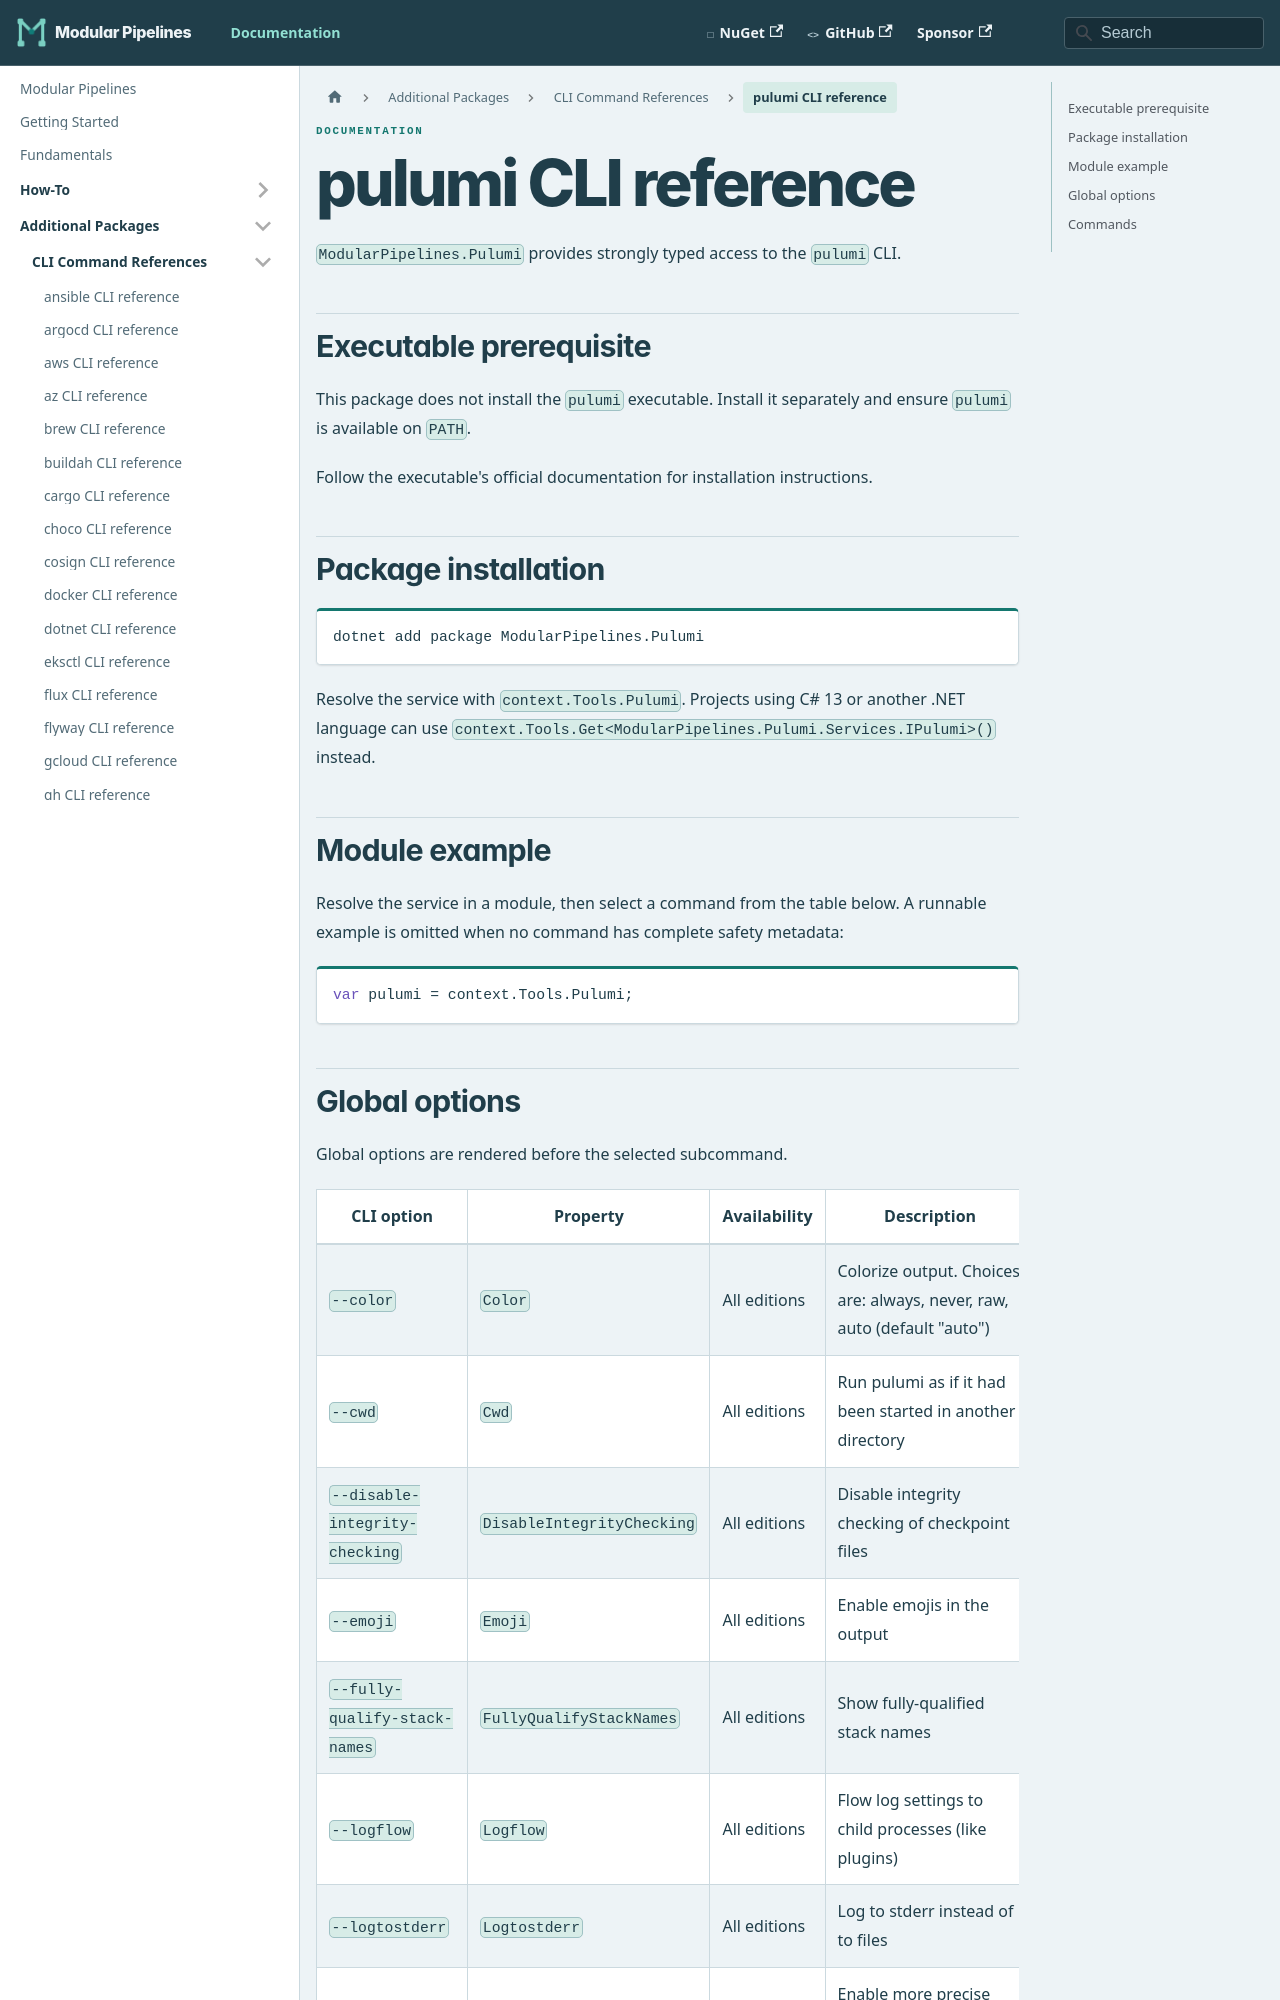

repository: thomhurst/ModularPipelines · page: docs/mp-packages/cli/pulumi/index.html · generator: docusaurus

---
title: pulumi CLI reference
---
<!-- This file is generated by ModularPipelines.OptionsGenerator. -->

# pulumi CLI reference

`ModularPipelines.Pulumi` provides strongly typed access to the `pulumi` CLI.

## Executable prerequisite

This package does not install the `pulumi` executable. Install it separately and ensure `pulumi` is available on `PATH`.

Follow the executable's official documentation for installation instructions.

## Package installation

```shell
dotnet add package ModularPipelines.Pulumi
```

Resolve the service with `context.Tools.Pulumi`.
Projects using C# 13 or another .NET language can use `context.Tools.Get<ModularPipelines.Pulumi.Services.IPulumi>()` instead.

## Module example

Resolve the service in a module, then select a command from the table below. A runnable example is omitted when no command has complete safety metadata:

```csharp
var pulumi = context.Tools.Pulumi;
```
